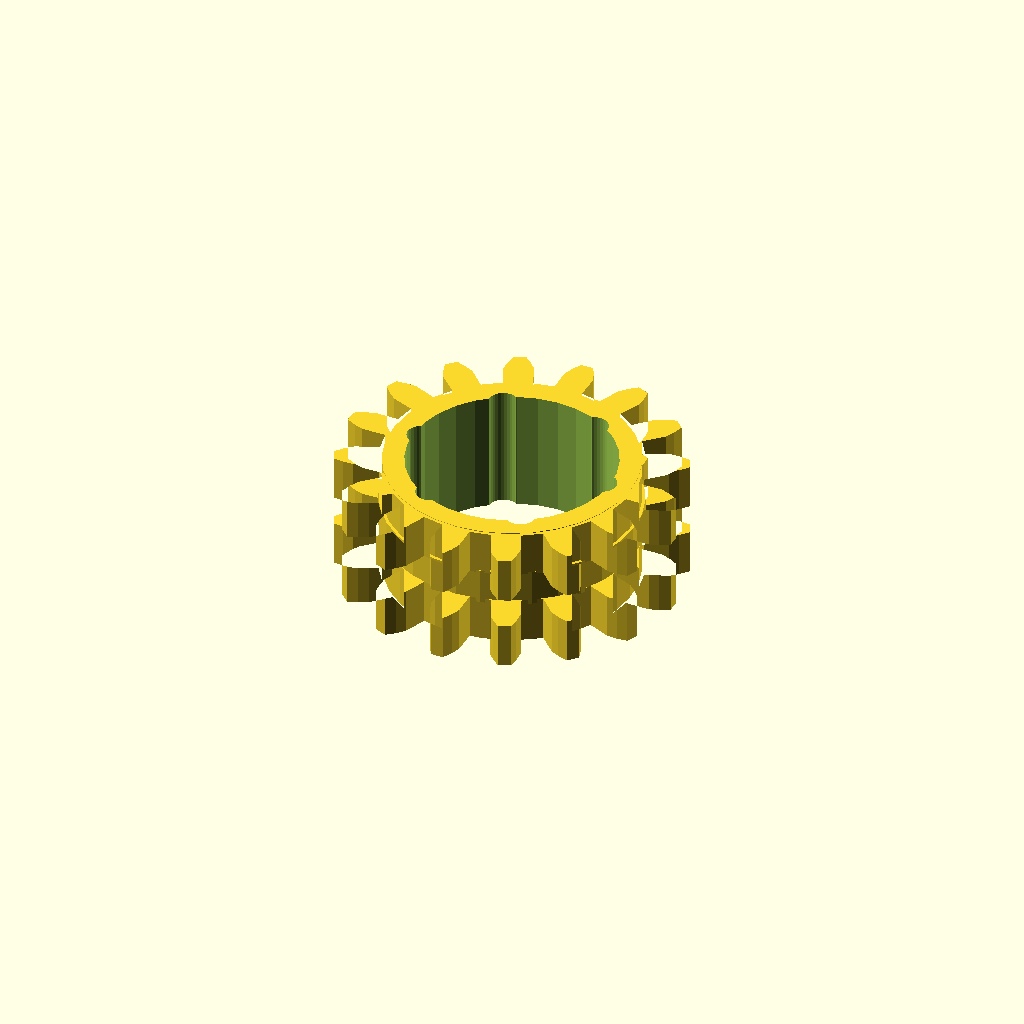
Cell 1: the model at its default parameters.
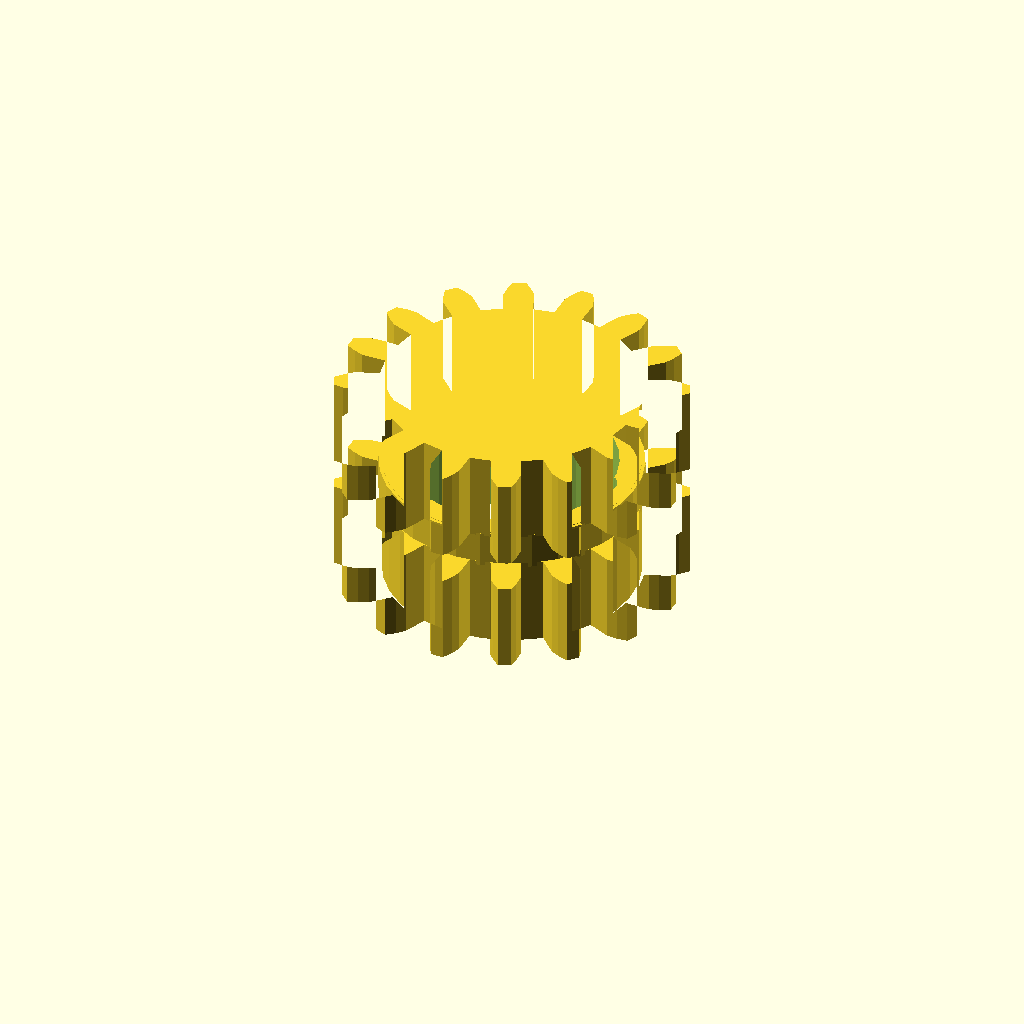
Cell 2 — band_h set to 16, the other parameters unchanged.
All cells are drawn from one camera (rotation 55°, 0°, 25°, orthographic, colour scheme Cornfield), so only the parameter changes between them.
Source of the model, optional_data/data/gen3/ringgears/part_0071.scad:
$fn = 32;

// ----------------------------------------------------------------------
// Two-module gear rim: z16 m3.5 and z16 m3.5, 22 mm wide
// ----------------------------------------------------------------------

// --- parameters (mm) ---
module_a = 3.5;           // first tooth module
teeth_a = 16;             // first band tooth count
module_b = 3.5;           // second tooth module
teeth_b = 16;             // second band tooth count
band_h = 8;               // height of one tooth band
web_t = 6;                // web thickness between the bands
total = 22;               // overall width over both bands
root_r = 23.62;           // root radius of the coarse band
hub_r = 23.05;            // hub radius
bore_d = 38.1;            // hub bore
hole_count = 6;           // lightening holes
hole_r = 17.59;           // lightening hole circle radius
hole_d = 5.42;            // lightening hole diameter

band_a = [[23.474, -2.664], [27.942, -2.725], [29.714, -2.092], [31.478, -1.165], [31.478, 1.165], [29.714, 2.092], [27.942, 2.725], [23.474, 2.664], [22.707, 6.522], [26.857, 8.176], [28.252, 9.438], [29.528, 10.97], [28.637, 13.122], [26.651, 13.303], [24.772, 13.21], [20.668, 11.444], [18.483, 14.715], [21.684, 17.831], [22.49, 19.532], [23.082, 21.435], [21.435, 23.082], [19.532, 22.49], [17.831, 21.684], [14.715, 18.483], [11.444, 20.668], [13.21, 24.772], [13.303, 26.651], [13.122, 28.637], [10.97, 29.528], [9.438, 28.252], [8.176, 26.857], [6.522, 22.707], [2.664, 23.474], [2.725, 27.942], [2.092, 29.714], [1.165, 31.478], [-1.165, 31.478], [-2.092, 29.714], [-2.725, 27.942], [-2.664, 23.474], [-6.522, 22.707], [-8.176, 26.857], [-9.438, 28.252], [-10.97, 29.528], [-13.122, 28.637], [-13.303, 26.651], [-13.21, 24.772], [-11.444, 20.668], [-14.715, 18.483], [-17.831, 21.684], [-19.532, 22.49], [-21.435, 23.082], [-23.082, 21.435], [-22.49, 19.532], [-21.684, 17.831], [-18.483, 14.715], [-20.668, 11.444], [-24.772, 13.21], [-26.651, 13.303], [-28.637, 13.122], [-29.528, 10.97], [-28.252, 9.438], [-26.857, 8.176], [-22.707, 6.522], [-23.474, 2.664], [-27.942, 2.725], [-29.714, 2.092], [-31.478, 1.165], [-31.478, -1.165], [-29.714, -2.092], [-27.942, -2.725], [-23.474, -2.664], [-22.707, -6.522], [-26.857, -8.176], [-28.252, -9.438], [-29.528, -10.97], [-28.637, -13.122], [-26.651, -13.303], [-24.772, -13.21], [-20.668, -11.444], [-18.483, -14.715], [-21.684, -17.831], [-22.49, -19.532], [-23.082, -21.435], [-21.435, -23.082], [-19.532, -22.49], [-17.831, -21.684], [-14.715, -18.483], [-11.444, -20.668], [-13.21, -24.772], [-13.303, -26.651], [-13.122, -28.637], [-10.97, -29.528], [-9.438, -28.252], [-8.176, -26.857], [-6.522, -22.707], [-2.664, -23.474], [-2.725, -27.942], [-2.092, -29.714], [-1.165, -31.478], [1.165, -31.478], [2.092, -29.714], [2.725, -27.942], [2.664, -23.474], [6.522, -22.707], [8.176, -26.857], [9.438, -28.252], [10.97, -29.528], [13.122, -28.637], [13.303, -26.651], [13.21, -24.772], [11.444, -20.668], [14.715, -18.483], [17.831, -21.684], [19.532, -22.49], [21.435, -23.082], [23.082, -21.435], [22.49, -19.532], [21.684, -17.831], [18.483, -14.715], [20.668, -11.444], [24.772, -13.21], [26.651, -13.303], [28.637, -13.122], [29.528, -10.97], [28.252, -9.438], [26.857, -8.176], [22.707, -6.522]];
band_b = [[23.474, -2.664], [27.942, -2.725], [29.714, -2.092], [31.478, -1.165], [31.478, 1.165], [29.714, 2.092], [27.942, 2.725], [23.474, 2.664], [22.707, 6.522], [26.857, 8.176], [28.252, 9.438], [29.528, 10.97], [28.637, 13.122], [26.651, 13.303], [24.772, 13.21], [20.668, 11.444], [18.483, 14.715], [21.684, 17.831], [22.49, 19.532], [23.082, 21.435], [21.435, 23.082], [19.532, 22.49], [17.831, 21.684], [14.715, 18.483], [11.444, 20.668], [13.21, 24.772], [13.303, 26.651], [13.122, 28.637], [10.97, 29.528], [9.438, 28.252], [8.176, 26.857], [6.522, 22.707], [2.664, 23.474], [2.725, 27.942], [2.092, 29.714], [1.165, 31.478], [-1.165, 31.478], [-2.092, 29.714], [-2.725, 27.942], [-2.664, 23.474], [-6.522, 22.707], [-8.176, 26.857], [-9.438, 28.252], [-10.97, 29.528], [-13.122, 28.637], [-13.303, 26.651], [-13.21, 24.772], [-11.444, 20.668], [-14.715, 18.483], [-17.831, 21.684], [-19.532, 22.49], [-21.435, 23.082], [-23.082, 21.435], [-22.49, 19.532], [-21.684, 17.831], [-18.483, 14.715], [-20.668, 11.444], [-24.772, 13.21], [-26.651, 13.303], [-28.637, 13.122], [-29.528, 10.97], [-28.252, 9.438], [-26.857, 8.176], [-22.707, 6.522], [-23.474, 2.664], [-27.942, 2.725], [-29.714, 2.092], [-31.478, 1.165], [-31.478, -1.165], [-29.714, -2.092], [-27.942, -2.725], [-23.474, -2.664], [-22.707, -6.522], [-26.857, -8.176], [-28.252, -9.438], [-29.528, -10.97], [-28.637, -13.122], [-26.651, -13.303], [-24.772, -13.21], [-20.668, -11.444], [-18.483, -14.715], [-21.684, -17.831], [-22.49, -19.532], [-23.082, -21.435], [-21.435, -23.082], [-19.532, -22.49], [-17.831, -21.684], [-14.715, -18.483], [-11.444, -20.668], [-13.21, -24.772], [-13.303, -26.651], [-13.122, -28.637], [-10.97, -29.528], [-9.438, -28.252], [-8.176, -26.857], [-6.522, -22.707], [-2.664, -23.474], [-2.725, -27.942], [-2.092, -29.714], [-1.165, -31.478], [1.165, -31.478], [2.092, -29.714], [2.725, -27.942], [2.664, -23.474], [6.522, -22.707], [8.176, -26.857], [9.438, -28.252], [10.97, -29.528], [13.122, -28.637], [13.303, -26.651], [13.21, -24.772], [11.444, -20.668], [14.715, -18.483], [17.831, -21.684], [19.532, -22.49], [21.435, -23.082], [23.082, -21.435], [22.49, -19.532], [21.684, -17.831], [18.483, -14.715], [20.668, -11.444], [24.772, -13.21], [26.651, -13.303], [28.637, -13.122], [29.528, -10.97], [28.252, -9.438], [26.857, -8.176], [22.707, -6.522]];

difference() {
  union() {
    /* tooth band A, overlapping the web by 0.4 mm */
    linear_extrude(height = band_h + 0.4) polygon(band_a);
    /* web */
    translate([0, 0, band_h - 0.4]) cylinder(h = web_t + 0.8, d = 2 * root_r);
    /* tooth band B */
    translate([0, 0, band_h + web_t]) linear_extrude(height = band_h + 0.4) polygon(band_b);
    /* hub */
    translate([0, 0, -0.5]) cylinder(h = total + 1.0, d = 2 * hub_r);
  }
  /* bore */
  translate([0, 0, -2.5]) cylinder(h = total + 5, d = bore_d);
  /* lightening holes through the web */
  for (i = [0 : hole_count - 1]) {
    a = i * 360 / hole_count;
    translate([hole_r * cos(a), hole_r * sin(a), -2.5]) cylinder(h = total + 5, d = hole_d);
  }
}
Parameter table extracted from the source (name, type, default, range or options):
module_a: number, default 3.5
teeth_a: number, default 16
module_b: number, default 3.5
teeth_b: number, default 16
band_h: number, default 8
web_t: number, default 6
total: number, default 22
root_r: number, default 23.62
hub_r: number, default 23.05
bore_d: number, default 38.1
hole_count: number, default 6
hole_r: number, default 17.59
hole_d: number, default 5.42
